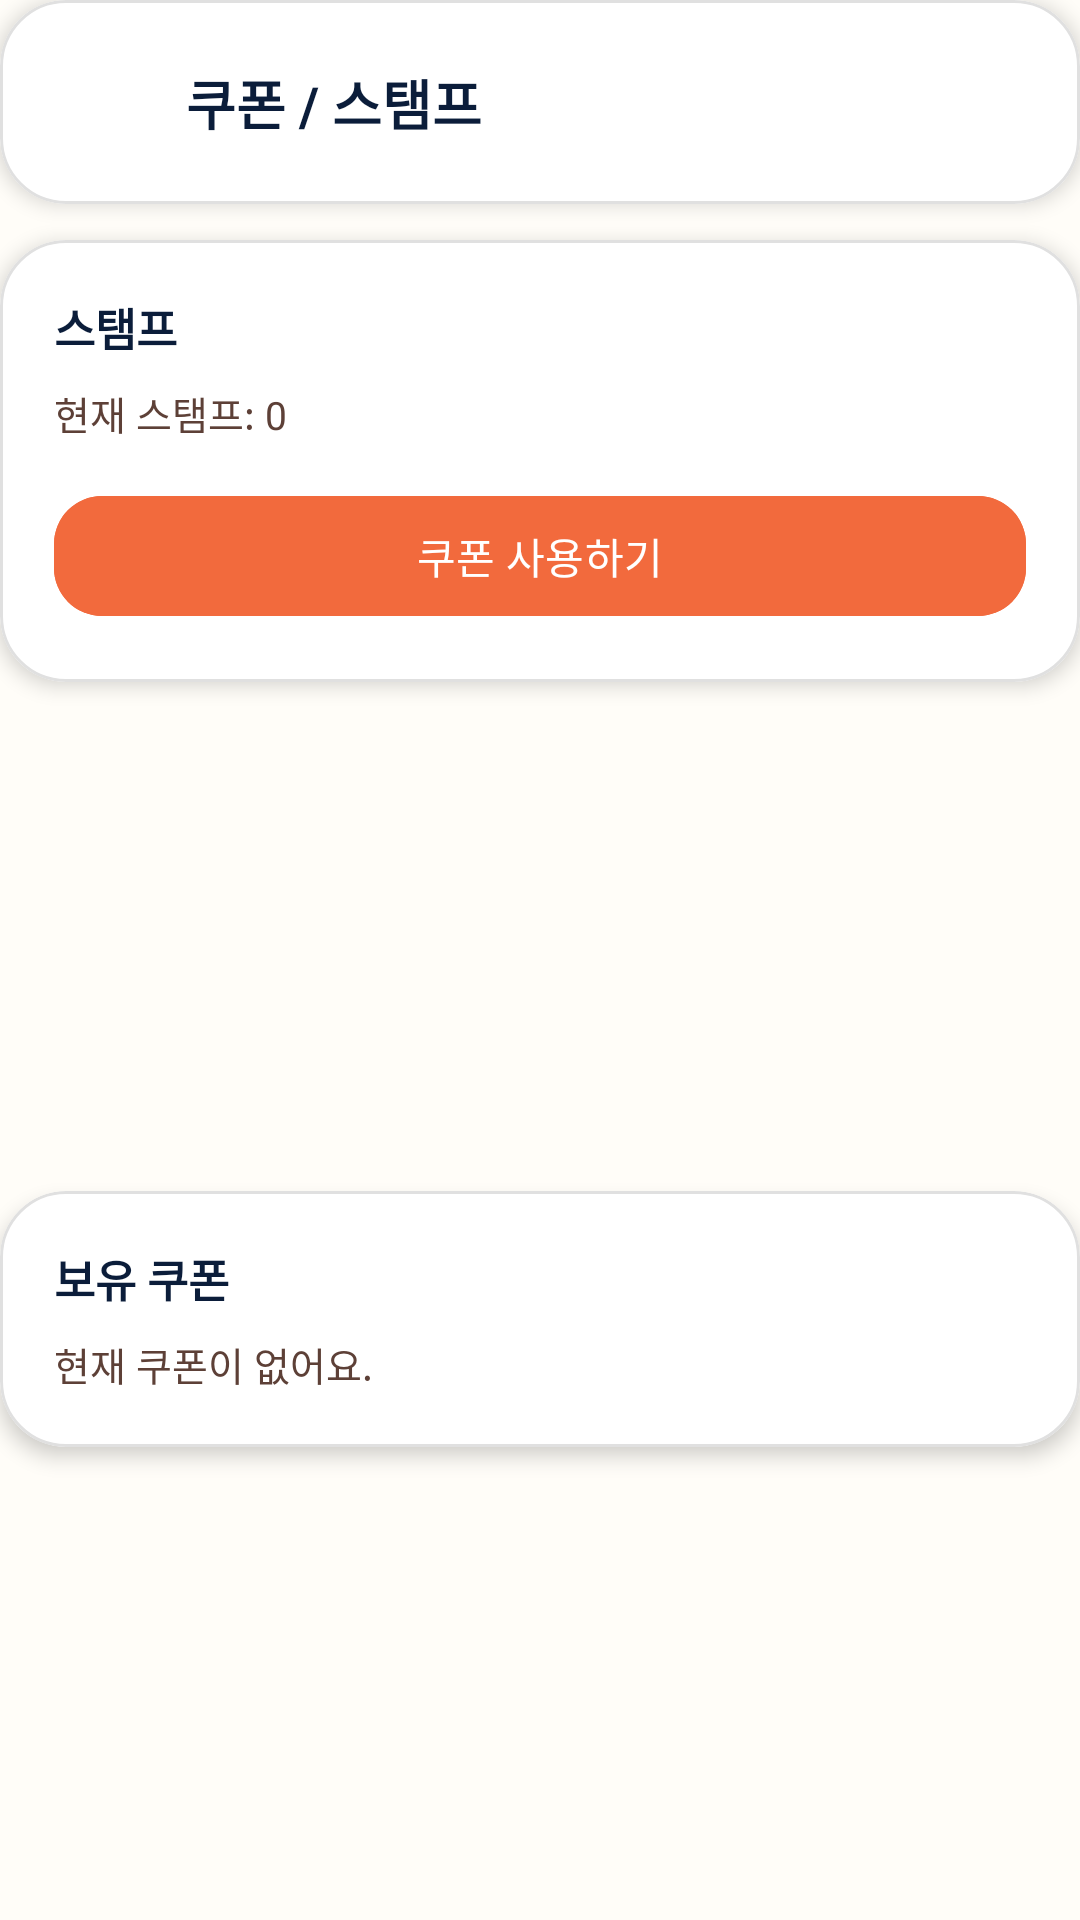

The Android layout XML behind this screen, and the referenced resources:
<!-- AndroidManifest.xml: application theme Theme.ChocoPick -->
<!-- res/layout/fragment_coupons_stamps.xml -->
<?xml version="1.0" encoding="utf-8"?>
<androidx.core.widget.NestedScrollView
    xmlns:android="http://schemas.android.com/apk/res/android"
    xmlns:app="http://schemas.android.com/apk/res-auto"
    android:layout_width="match_parent"
    android:layout_height="match_parent"
    android:background="@color/bg_main"
    android:padding="0dp"
    android:fillViewport="true">

    <androidx.constraintlayout.widget.ConstraintLayout
        android:layout_width="match_parent"
        android:layout_height="wrap_content">

        
        <com.google.android.material.card.MaterialCardView
            android:id="@+id/cardHeader"
            android:layout_width="0dp"
            android:layout_height="wrap_content"
            app:cardCornerRadius="22dp"
            app:cardElevation="4dp"
            app:cardBackgroundColor="@color/bg_surface"
            app:strokeColor="@color/divider"
            app:strokeWidth="1dp"
            app:layout_constraintTop_toTopOf="parent"
            app:layout_constraintStart_toStartOf="parent"
            app:layout_constraintEnd_toEndOf="parent">

            <androidx.constraintlayout.widget.ConstraintLayout
                android:layout_width="match_parent"
                android:layout_height="wrap_content"
                android:padding="16dp">

                <ImageView
                    android:id="@+id/btnBack"
                    android:layout_width="36dp"
                    android:layout_height="36dp"
                    android:src="@drawable/ic_previous"
                    android:contentDescription="back"
                    app:tint="@color/text_primary"
                    app:layout_constraintStart_toStartOf="parent"
                    app:layout_constraintTop_toTopOf="parent"
                    app:layout_constraintBottom_toBottomOf="parent"/>

                <TextView
                    android:id="@+id/tvTitle"
                    android:layout_width="0dp"
                    android:layout_height="wrap_content"
                    android:text="쿠폰 / 스탬프"
                    android:textStyle="bold"
                    android:textSize="18sp"
                    android:textColor="@color/text_primary"
                    android:layout_marginStart="10dp"
                    app:layout_constraintStart_toEndOf="@id/btnBack"
                    app:layout_constraintEnd_toEndOf="parent"
                    app:layout_constraintTop_toTopOf="parent"
                    app:layout_constraintBottom_toBottomOf="parent"/>
            </androidx.constraintlayout.widget.ConstraintLayout>
        </com.google.android.material.card.MaterialCardView>

        
        <com.google.android.material.card.MaterialCardView
            android:id="@+id/cardStamps"
            android:layout_width="0dp"
            android:layout_height="wrap_content"
            android:layout_marginTop="12dp"
            app:cardCornerRadius="22dp"
            app:cardElevation="4dp"
            app:cardBackgroundColor="@color/bg_surface"
            app:strokeColor="@color/divider"
            app:strokeWidth="1dp"
            app:layout_constraintTop_toBottomOf="@id/cardHeader"
            app:layout_constraintStart_toStartOf="parent"
            app:layout_constraintEnd_toEndOf="parent">

            <LinearLayout
                android:layout_width="match_parent"
                android:layout_height="wrap_content"
                android:padding="18dp"
                android:orientation="vertical">

                <TextView
                    android:layout_width="wrap_content"
                    android:layout_height="wrap_content"
                    android:text="스탬프"
                    android:textStyle="bold"
                    android:textSize="15sp"
                    android:textColor="@color/text_primary"/>

                <TextView
                    android:id="@+id/tvStampCount"
                    android:layout_width="wrap_content"
                    android:layout_height="wrap_content"
                    android:layout_marginTop="8dp"
                    android:text="현재 스탬프: 0"
                    android:textSize="13sp"
                    android:textColor="@color/text_secondary"/>

                <com.google.android.material.button.MaterialButton
                    android:id="@+id/btnUseCoupon"
                    android:layout_width="match_parent"
                    android:layout_height="48dp"
                    android:layout_marginTop="14dp"
                    android:text="쿠폰 사용하기"
                    android:textColor="@color/bg_surface"
                    android:backgroundTint="@color/choco_primary"
                    app:cornerRadius="16dp"/>
            </LinearLayout>
        </com.google.android.material.card.MaterialCardView>

        
        <com.google.android.material.card.MaterialCardView
            android:id="@+id/cardCoupons"
            android:layout_width="0dp"
            android:layout_height="wrap_content"
            android:layout_marginTop="12dp"
            app:cardCornerRadius="22dp"
            app:cardElevation="4dp"
            app:cardBackgroundColor="@color/bg_surface"
            app:strokeColor="@color/divider"
            app:strokeWidth="1dp"
            app:layout_constraintTop_toBottomOf="@id/cardStamps"
            app:layout_constraintStart_toStartOf="parent"
            app:layout_constraintEnd_toEndOf="parent"
            app:layout_constraintBottom_toBottomOf="parent">

            <LinearLayout
                android:layout_width="match_parent"
                android:layout_height="wrap_content"
                android:padding="18dp"
                android:orientation="vertical">

                <TextView
                    android:layout_width="wrap_content"
                    android:layout_height="wrap_content"
                    android:text="보유 쿠폰"
                    android:textStyle="bold"
                    android:textSize="15sp"
                    android:textColor="@color/text_primary"/>

                <TextView
                    android:id="@+id/tvCouponEmpty"
                    android:layout_width="match_parent"
                    android:layout_height="wrap_content"
                    android:layout_marginTop="8dp"
                    android:text="현재 쿠폰이 없어요."
                    android:textSize="13sp"
                    android:textColor="@color/text_secondary"/>

                
            </LinearLayout>
        </com.google.android.material.card.MaterialCardView>

    </androidx.constraintlayout.widget.ConstraintLayout>
</androidx.core.widget.NestedScrollView>
<!-- resources referenced by this layout -->
<resources>
  <color name="bg_main">#FFFDF8</color>
  <color name="bg_surface">#FFFFFF</color>
  <color name="choco_primary">#F26A3D</color>
  <color name="divider">#E0E0E0</color>
  <color name="text_primary">#0B1D3A</color>
  <color name="text_secondary">#5D4037</color>
  <style name="Theme.ChocoPick" parent="Base.Theme.ChocoPick" />
  <style name="Base.Theme.ChocoPick" parent="Theme.Material3.DayNight.NoActionBar">
  
          
          <item name="colorSecondaryContainer">@android:color/transparent</item>
          <item name="colorOnSecondaryContainer">@color/choco_primary</item>
  
          
          <item name="colorControlHighlight">@android:color/transparent</item>
  
          
          <item name="colorPrimary">@color/choco_primary</item>
  
      </style>
</resources>
